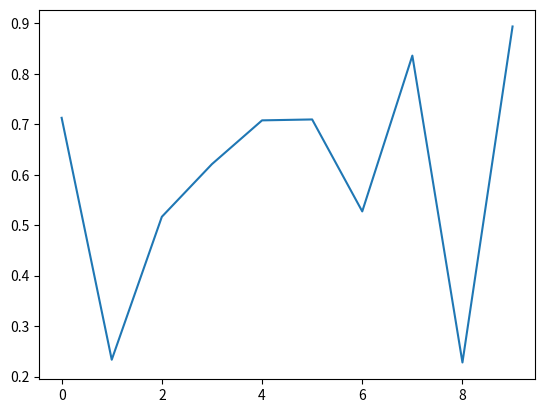

This chart was generated by the following Python code:
import numpy as np
import matplotlib.pyplot as plt

fig, ax = plt.subplots()
ax.plot(np.random.rand(10))

def onclick(event):
    print('%s click: button=%d, x=%d, y=%d, xdata=%f, ydata=%f' %
          ('double' if event.dblclick else 'single', event.button,
           event.x, event.y, event.xdata, event.ydata))

cid = fig.canvas.mpl_connect('button_press_event', onclick)

plt.show()
